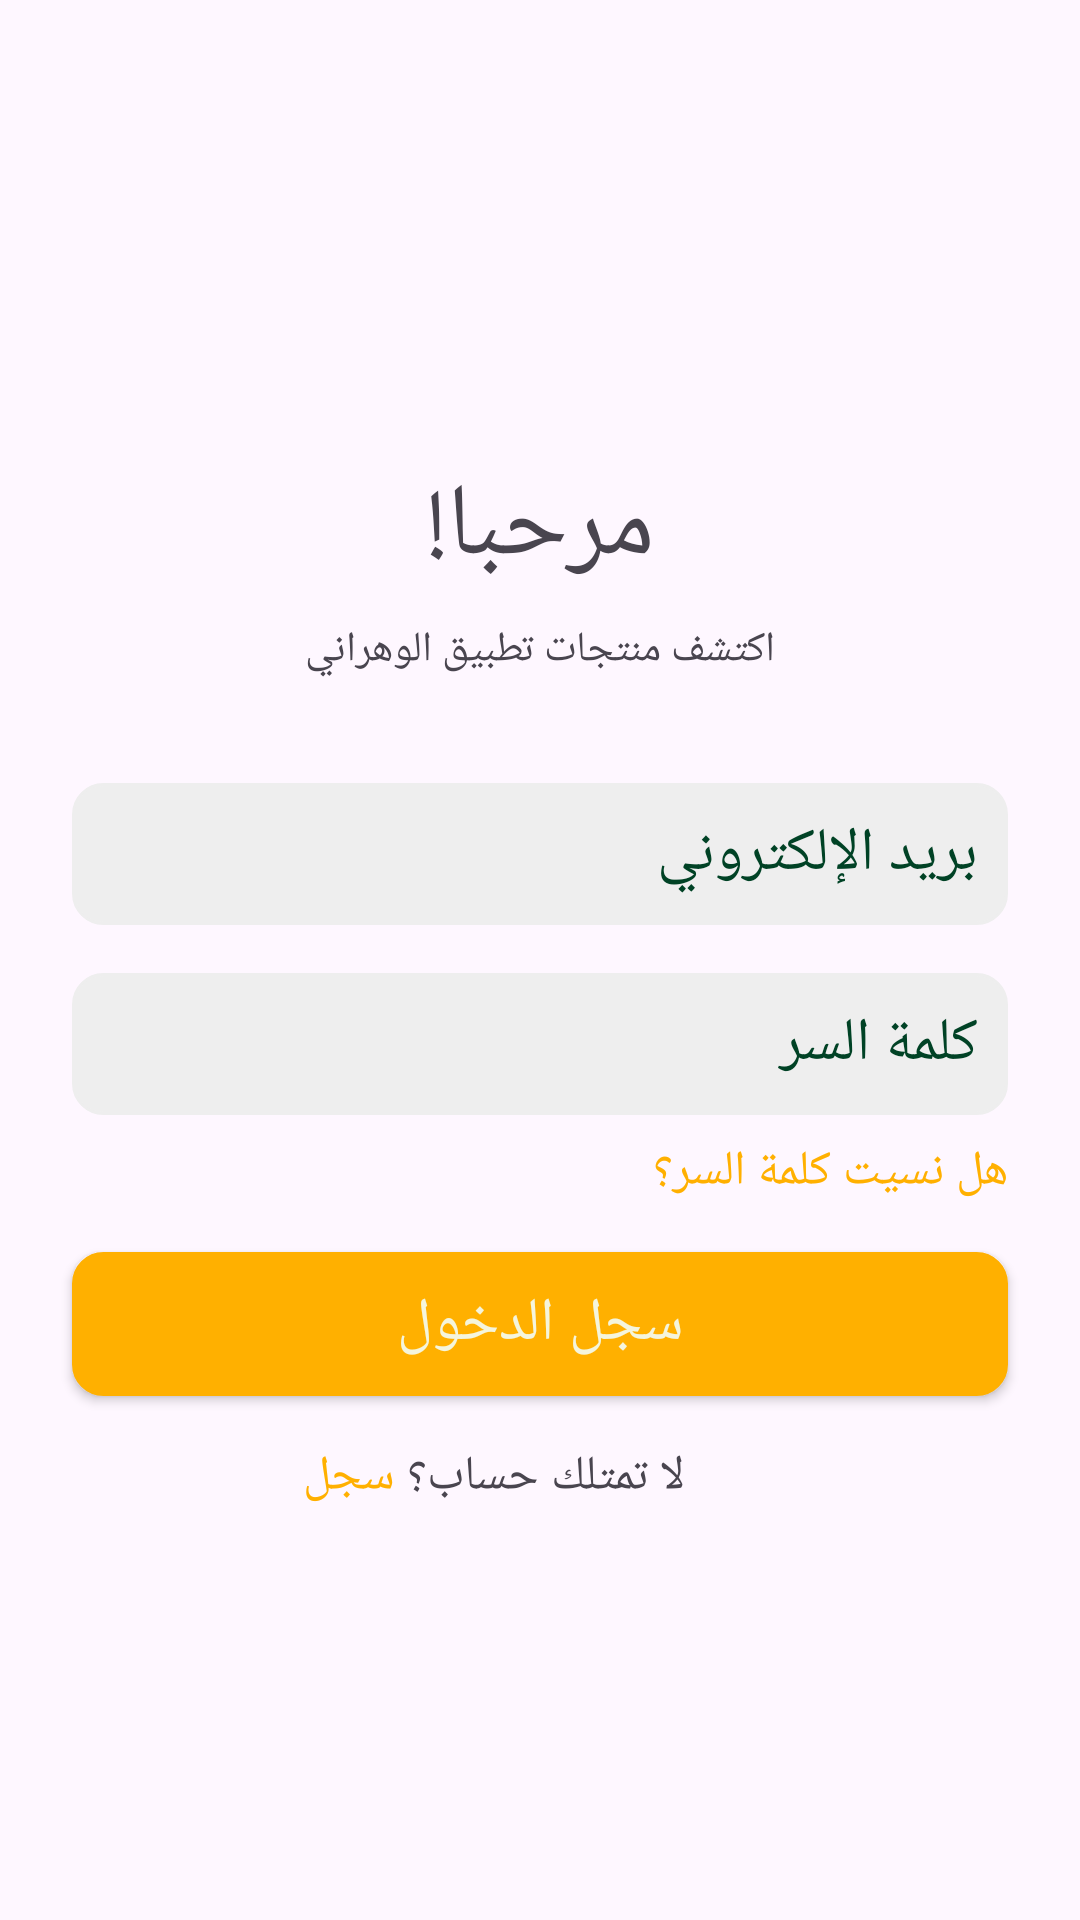

Here is an Android app screen rendered from its layout file. Give the layout XML and the strings, colors and styles it references.
<!-- AndroidManifest.xml: application theme Theme.Oran_Agro -->
<!-- res/layout/activity_log_in.xml -->
<?xml version="1.0" encoding="utf-8"?>
<androidx.constraintlayout.widget.ConstraintLayout xmlns:android="http://schemas.android.com/apk/res/android"
    xmlns:app="http://schemas.android.com/apk/res-auto"
    xmlns:tools="http://schemas.android.com/tools"
    android:layout_width="match_parent"
    android:layout_height="match_parent"
    tools:context=".LogInActivity">

    <ScrollView
        android:layout_width="match_parent"
        android:layout_height="match_parent"
        app:layout_constraintBottom_toBottomOf="parent"
        app:layout_constraintEnd_toEndOf="parent"
        app:layout_constraintStart_toStartOf="parent"
        app:layout_constraintTop_toTopOf="parent">

        <androidx.constraintlayout.widget.ConstraintLayout
            android:layout_width="match_parent"
            android:layout_height="wrap_content"
            android:layout_gravity="center">

            <ImageView
                android:id="@+id/imageView"
                android:layout_width="wrap_content"
                android:layout_height="wrap_content"
                android:layout_marginTop="32dp"
                app:layout_constraintEnd_toEndOf="parent"
                app:layout_constraintStart_toStartOf="parent"
                app:layout_constraintTop_toTopOf="parent"
                tools:srcCompat="@tools:sample/avatars" />

            <TextView
                android:id="@+id/textView"
                android:layout_width="wrap_content"
                android:layout_height="wrap_content"
                android:layout_marginTop="8dp"
                android:text="اكتشف منتجات تطبيق الوهراني"
                app:layout_constraintEnd_toEndOf="parent"
                app:layout_constraintStart_toStartOf="parent"
                app:layout_constraintTop_toBottomOf="@+id/textView2" />

            <TextView
                android:id="@+id/textView2"
                android:layout_width="wrap_content"
                android:layout_height="wrap_content"
                android:layout_marginTop="16dp"
                android:fontFamily="sans-serif-medium"
                android:text="مرحبا!"
                android:textSize="34sp"
                app:layout_constraintEnd_toEndOf="parent"
                app:layout_constraintStart_toStartOf="parent"
                app:layout_constraintTop_toBottomOf="@+id/imageView" />

            <EditText
                android:id="@+id/emailLogIn"
                android:layout_width="0dp"
                android:layout_height="wrap_content"
                android:layout_marginStart="24dp"
                android:layout_marginTop="8dp"
                android:layout_marginEnd="24dp"
                android:background="@drawable/edit_text_shap"
                android:ems="10"
                android:gravity="right"
                android:hint="بريد الإلكتروني"
                android:inputType="textEmailAddress"
                android:padding="10dp"
                android:textColor="@color/greenMy"
                android:textColorHint="@color/greenMy"
                android:textSize="20sp"
                app:layout_constraintEnd_toEndOf="parent"
                app:layout_constraintStart_toStartOf="parent"
                app:layout_constraintTop_toBottomOf="@+id/errorPassOrEmailLogIn" />

            <EditText
                android:id="@+id/passwordLogIn"
                android:layout_width="0dp"
                android:layout_height="wrap_content"
                android:layout_marginStart="24dp"
                android:layout_marginTop="16dp"
                android:layout_marginEnd="24dp"
                android:background="@drawable/edit_text_shap"
                android:ems="10"
                android:gravity="right"
                android:hint="كلمة السر"
                android:inputType="textPassword"
                android:padding="10dp"
                android:textColor="@color/greenMy"
                android:textColorHint="@color/greenMy"
                android:textSize="20sp"
                app:layout_constraintEnd_toEndOf="parent"
                app:layout_constraintStart_toStartOf="parent"
                app:layout_constraintTop_toBottomOf="@+id/emailLogIn" />

            <TextView
                android:id="@+id/forgetPasswordLogIn"
                android:layout_width="wrap_content"
                android:layout_height="wrap_content"
                android:layout_marginTop="8dp"
                android:text="هل نسيت كلمة السر؟"
                android:textColor="@color/orangeMy"
                android:textSize="16sp"
                app:layout_constraintEnd_toEndOf="@+id/passwordLogIn"
                app:layout_constraintTop_toBottomOf="@+id/passwordLogIn" />

            <androidx.appcompat.widget.AppCompatButton
                android:id="@+id/submitLogIn"
                android:layout_width="0dp"
                android:layout_height="wrap_content"
                android:layout_marginStart="24dp"
                android:layout_marginTop="16dp"
                android:layout_marginEnd="24dp"
                android:background="@drawable/edit_text_shap"
                android:backgroundTint="@color/orangeMy"
                android:fontFamily="sans-serif-medium"
                android:text="سجل الدخول"
                android:textColor="@color/whiteMy"
                android:textSize="20sp"
                app:layout_constraintEnd_toEndOf="parent"
                app:layout_constraintHorizontal_bias="0.0"
                app:layout_constraintStart_toStartOf="parent"
                app:layout_constraintTop_toBottomOf="@+id/forgetPasswordLogIn" />

            <TextView
                android:id="@+id/registerLogIn"
                android:layout_width="wrap_content"
                android:layout_height="wrap_content"
                android:text="سجل"
                android:textColor="@color/orangeMy"
                android:textSize="16sp"
                app:layout_constraintBottom_toBottomOf="@+id/textView4"
                app:layout_constraintEnd_toStartOf="@+id/textView4"
                app:layout_constraintTop_toTopOf="@+id/textView4" />

            <TextView
                android:id="@+id/textView4"
                android:layout_width="wrap_content"
                android:layout_height="wrap_content"
                android:layout_marginTop="16dp"
                android:layout_marginBottom="32dp"
                android:text="لا تمتلك حساب؟ "
                android:textSize="16sp"
                app:layout_constraintBottom_toBottomOf="parent"
                app:layout_constraintEnd_toEndOf="parent"
                app:layout_constraintStart_toStartOf="parent"
                app:layout_constraintTop_toBottomOf="@+id/submitLogIn" />

            <TextView
                android:id="@+id/errorPassOrEmailLogIn"
                android:layout_width="wrap_content"
                android:layout_height="wrap_content"
                android:layout_marginTop="8dp"
                android:textColor="@color/orangeMy"
                app:layout_constraintEnd_toEndOf="@+id/emailLogIn"
                app:layout_constraintTop_toBottomOf="@+id/textView" />
        </androidx.constraintlayout.widget.ConstraintLayout>
    </ScrollView>

</androidx.constraintlayout.widget.ConstraintLayout>
<!-- resources referenced by this layout -->
<resources>
  <color name="greenMy">#004225</color>
  <color name="orangeMy">#FFB000</color>
  <color name="whiteMy">#F5F5DC</color>
  <!-- drawable edit_text_shap (drawable) -->
  <?xml version="1.0" encoding="utf-8"?>
  <shape xmlns:android="http://schemas.android.com/apk/res/android"
      android:shape="rectangle">
  
      <corners android:radius="10dp"/>
      <solid android:color="#eeeeee"/>
      <stroke android:color="#eeeeee" android:width="1dp"/>
  
  
  </shape>
  <style name="Theme.Oran_Agro" parent="Base.Theme.Oran_Agro" />
  <style name="Base.Theme.Oran_Agro" parent="Theme.Material3.Light.NoActionBar">
          
          
      </style>
</resources>
